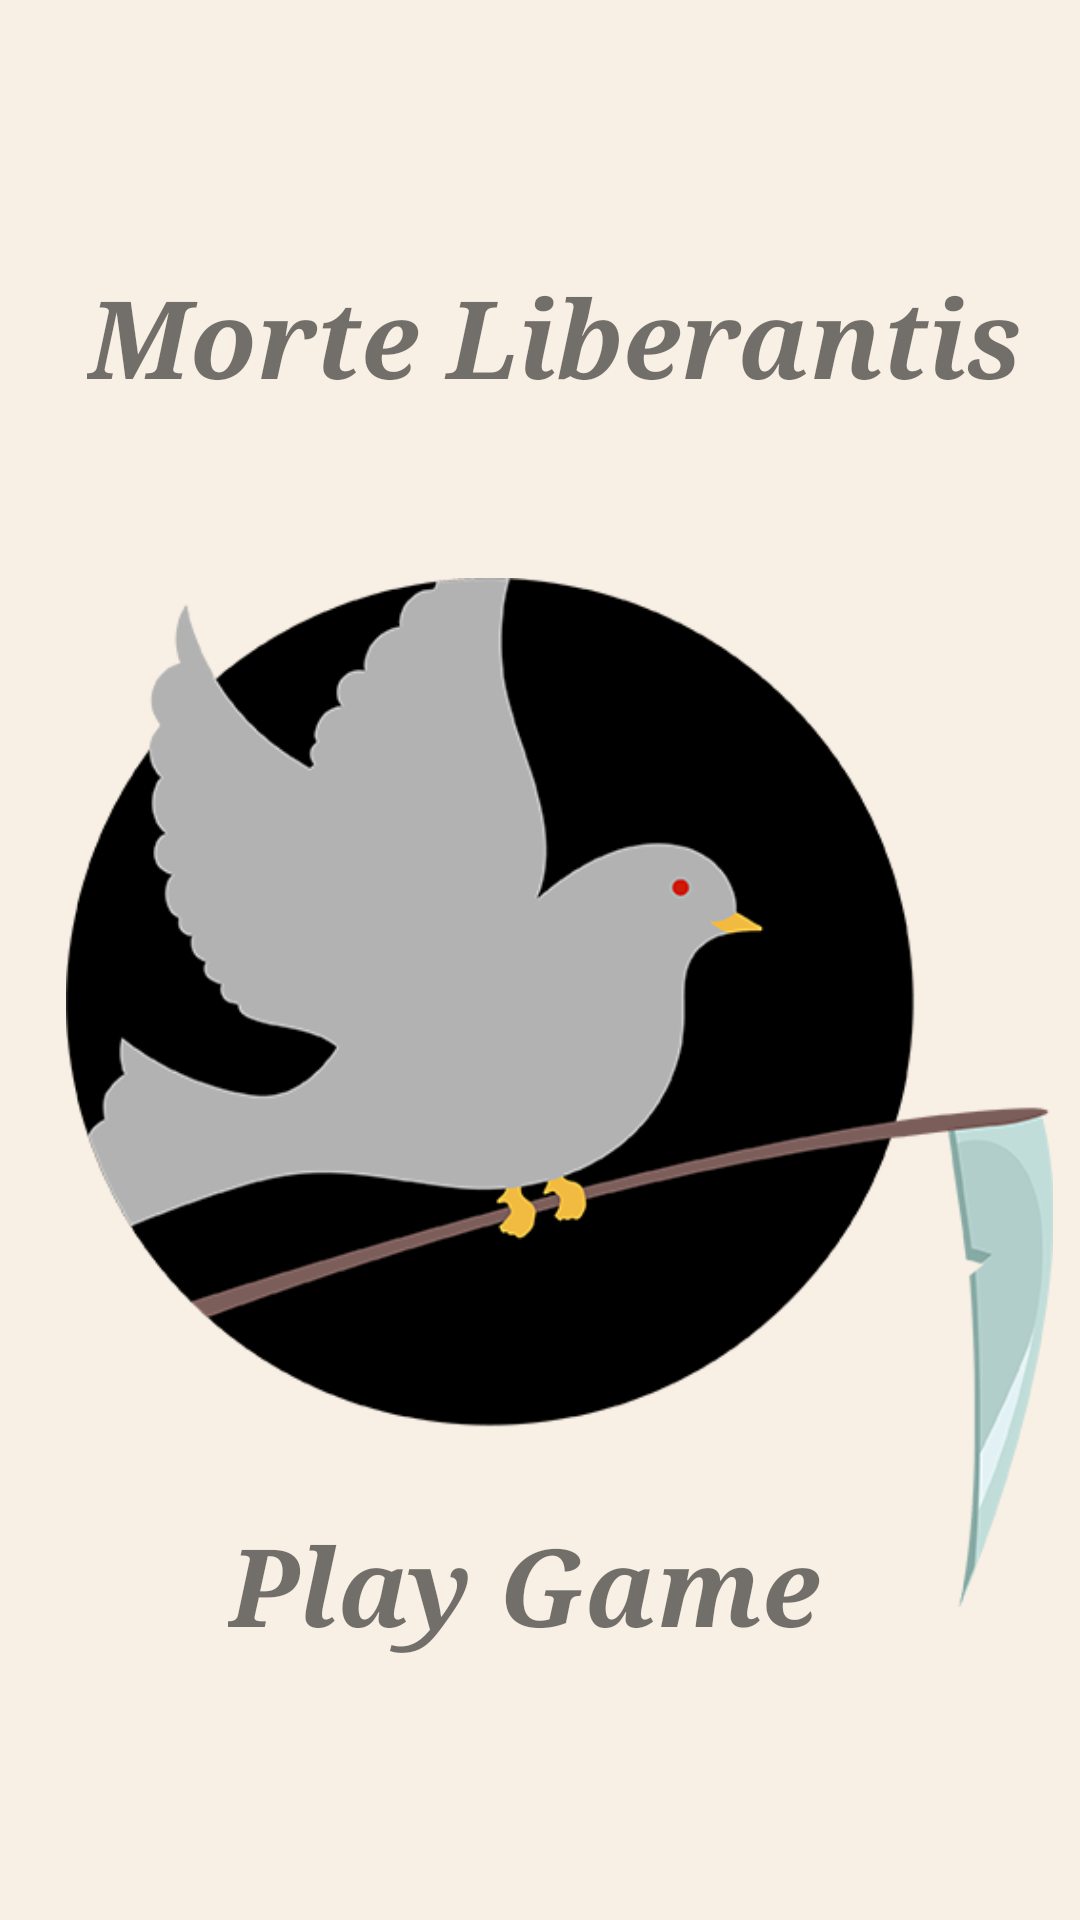

This screen was rendered from an Android layout file. Write that file and the resources it references.
<!-- AndroidManifest.xml: application theme Theme.MyApp -->
<!-- res/layout/activity_main.xml -->
<?xml version="1.0" encoding="utf-8"?>
<androidx.constraintlayout.widget.ConstraintLayout xmlns:android="http://schemas.android.com/apk/res/android"
    xmlns:app="http://schemas.android.com/apk/res-auto"
    xmlns:tools="http://schemas.android.com/tools"
    android:layout_width="match_parent"
    android:layout_height="match_parent"
    tools:context=".MainActivity"
    android:background = "@color/colorPastel">

    <TextView
        android:id="@+id/textView"
        android:layout_width="wrap_content"
        android:layout_height="wrap_content"
        android:layout_marginTop="88dp"
        android:fontFamily="serif"
        android:text="@string/login_title"
        android:textSize="36sp"
        android:textStyle="bold|italic"
        app:layout_constraintEnd_toEndOf="parent"
        app:layout_constraintHorizontal_bias="0.597"
        app:layout_constraintStart_toStartOf="parent"
        app:layout_constraintTop_toTopOf="parent" />

    <ImageView
        android:id="@+id/imageView4"
        android:layout_width="329dp"
        android:layout_height="455dp"
        android:contentDescription="@string/logo"
        app:layout_constraintBottom_toTopOf="@+id/textView3"
        app:layout_constraintEnd_toEndOf="parent"
        app:layout_constraintHorizontal_bias="0.707"
        app:layout_constraintStart_toStartOf="parent"
        app:layout_constraintTop_toBottomOf="@+id/textView"
        app:layout_constraintVertical_bias="0.0"
        app:srcCompat="@drawable/logo" />

    <TextView
        android:id="@+id/textView3"
        android:layout_width="221dp"
        android:layout_height="60dp"
        android:layout_marginBottom="76dp"
        android:fontFamily="serif"
        android:text="Play Game"
        android:textSize="36sp"
        android:textStyle="bold|italic"
        app:layout_constraintBottom_toBottomOf="parent"
        app:layout_constraintEnd_toEndOf="parent"
        app:layout_constraintHorizontal_bias="0.547"
        app:layout_constraintStart_toStartOf="parent" />

</androidx.constraintlayout.widget.ConstraintLayout>
<!-- resources referenced by this layout -->
<resources>
  <color name="colorPastel">#f9f0e5</color>
  <!-- drawable logo: png bitmap (drawable, 49863 bytes) -->
  <string name="login_title">Morte Liberantis</string>
  <string name="logo">LOGO</string>
  <style name="Theme.MyApp" parent="Theme.MaterialComponents.Light.DarkActionBar">
          <item name="materialAlertDialogTheme">@style/ThemeOverlay.MaterialComponents.MaterialAlertDialog</item>
          <item name="materialAlertDialogTitlePanelStyle">@style/MaterialAlertDialog.MaterialComponents.Title.Panel</item>
          <item name="materialAlertDialogTitleIconStyle">@style/MaterialAlertDialog.MaterialComponents.Title.Icon</item>
          <item name="materialAlertDialogTitleTextStyle">@style/MaterialAlertDialog.MaterialComponents.Title.Text</item>
          
      </style>
</resources>
